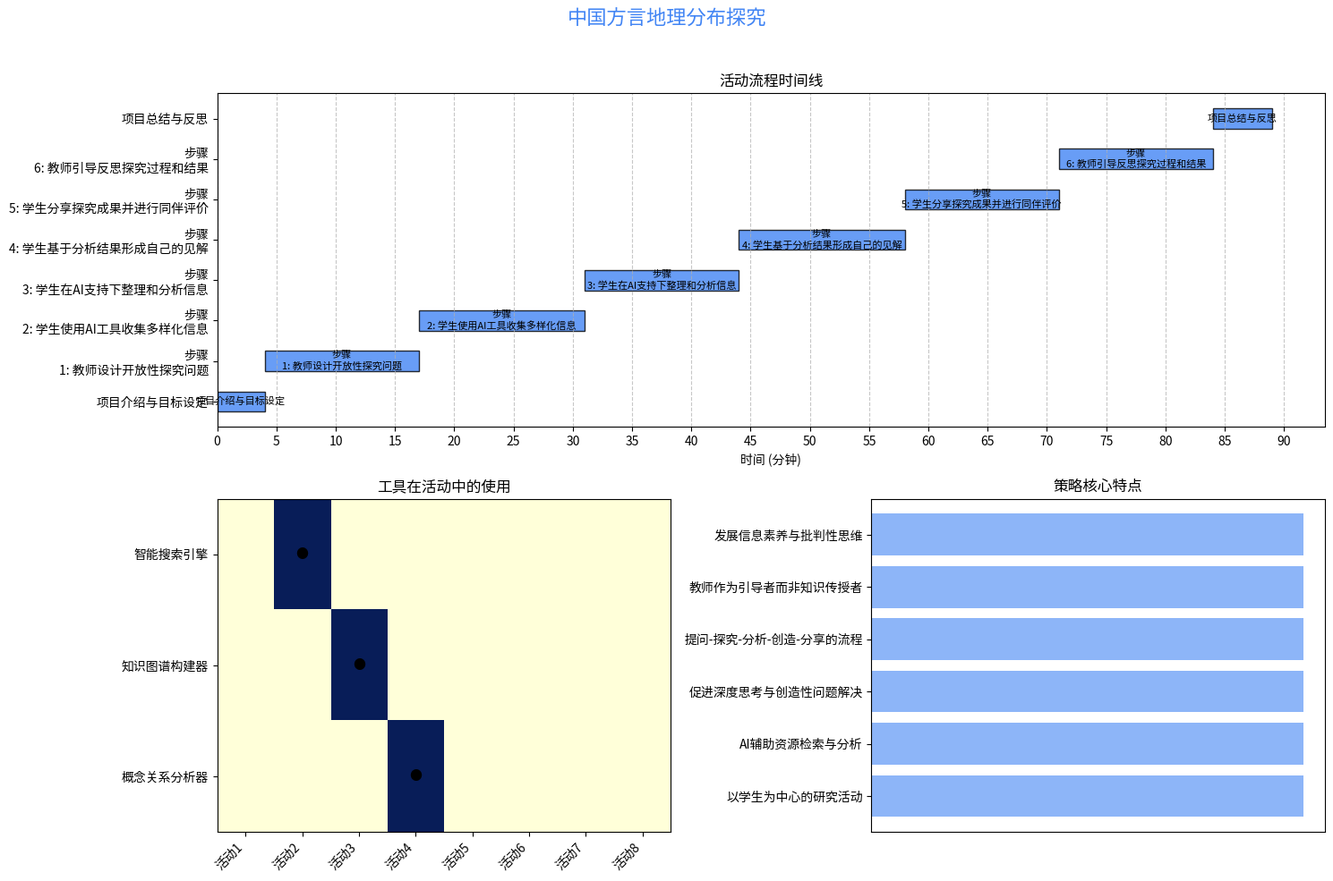
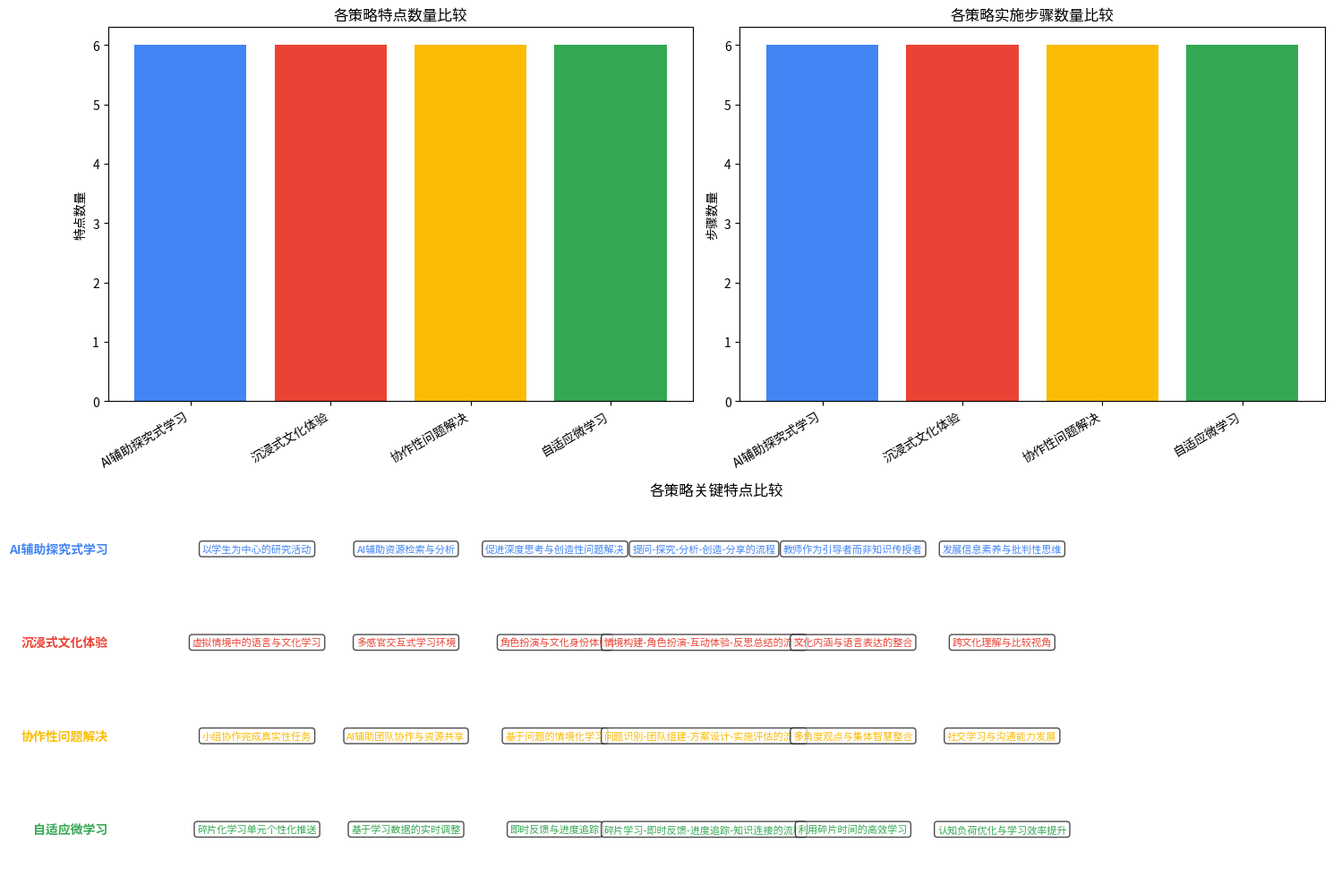

Write Python code to recreate these figures, in order.
# AI辅助的积极学习策略系统
# 实现四种积极学习策略：AI辅助探究式学习、沉浸式文化体验、协作性问题解决和自适应微学习

import json
import os
import random
from datetime import datetime
from typing import Dict, List, Any, Optional
import pandas as pd
import matplotlib.pyplot as plt

class AIActiveLearningSystems:
    """AI辅助的积极学习策略系统"""
    
    def __init__(self):
        """初始化AI辅助积极学习策略系统"""
        # 学习策略类型
        self.strategy_types = [
            "AI辅助探究式学习", 
            "沉浸式文化体验", 
            "协作性问题解决", 
            "自适应微学习"
        ]
        
        # 各策略的核心特点
        self.strategy_features = {
            "AI辅助探究式学习": [
                "以学生为中心的研究活动",
                "AI辅助资源检索与分析",
                "促进深度思考与创造性问题解决",
                "提问-探究-分析-创造-分享的流程",
                "教师作为引导者而非知识传授者",
                "发展信息素养与批判性思维"
            ],
            "沉浸式文化体验": [
                "虚拟情境中的语言与文化学习",
                "多感官交互式学习环境",
                "角色扮演与文化身份体验",
                "情境构建-角色扮演-互动体验-反思总结的流程",
                "文化内涵与语言表达的整合",
                "跨文化理解与比较视角"
            ],
            "协作性问题解决": [
                "小组协作完成真实性任务",
                "AI辅助团队协作与资源共享",
                "基于问题的情境化学习",
                "问题识别-团队组建-方案设计-实施评估的流程",
                "多角度观点与集体智慧整合",
                "社交学习与沟通能力发展"
            ],
            "自适应微学习": [
                "碎片化学习单元个性化推送",
                "基于学习数据的实时调整",
                "即时反馈与进度追踪",
                "碎片学习-即时反馈-进度追踪-知识连接的流程",
                "利用碎片时间的高效学习",
                "认知负荷优化与学习效率提升"
            ]
        }
        
        # 各策略的AI工具
        self.ai_tools = {
            "AI辅助探究式学习": [
                "智能搜索引擎",
                "文本分析工具",
                "数据可视化助手",
                "知识图谱构建器",
                "概念关系分析器",
                "多语言资源翻译器",
                "交互式问题生成器"
            ],
            "沉浸式文化体验": [
                "虚拟情境生成器",
                "角色对话系统",
                "文化背景模拟器",
                "情感反应分析器",
                "文化习俗指导员",
                "虚拟文化导览",
                "多媒体内容创建工具"
            ],
            "协作性问题解决": [
                "协作工作平台",
                "团队贡献分析器",
                "资源匹配推荐系统",
                "进度监控仪表盘",
                "方案评估分析器",
                "思维导图工具",
                "多角度问题分析器"
            ],
            "自适应微学习": [
                "个性化内容推送系统",
                "学习路径优化器",
                "记忆曲线跟踪器",
                "实时评估反馈工具",
                "微内容生成器",
                "学习习惯分析器",
                "知识连接可视化工具"
            ]
        }
        
        # 各策略的实施步骤
        self.implementation_steps = {
            "AI辅助探究式学习": [
                "教师设计开放性探究问题",
                "学生使用AI工具收集多样化信息",
                "学生在AI支持下整理和分析信息",
                "学生基于分析结果形成自己的见解",
                "学生分享探究成果并进行同伴评价",
                "教师引导反思探究过程和结果"
            ],
            "沉浸式文化体验": [
                "教师设计文化情境和学习目标",
                "AI系统生成逼真的文化场景",
                "学生在虚拟环境中扮演特定角色",
                "学生与AI生成的虚拟角色进行互动",
                "学生体验文化习俗和交际规则",
                "学生分享体验感受并进行文化反思"
            ],
            "协作性问题解决": [
                "教师提出或引导选择真实问题",
                "AI系统协助组建互补性学习小组",
                "小组成员分配角色和任务",
                "学生利用AI辅助进行信息收集和方案设计",
                "小组将设计的方案付诸实践",
                "学生评估方案效果和团队协作过程"
            ],
            "自适应微学习": [
                "AI系统分析学习者水平和需求",
                "系统推送个性化微学习内容",
                "学习者完成微型练习并获得即时反馈",
                "系统记录学习表现并调整推送内容",
                "系统生成可视化学习进度地图",
                "系统帮助学习者连接碎片化知识"
            ]
        }
        
        # 各策略的评估方法
        self.assessment_methods = {
            "AI辅助探究式学习": [
                "探究报告评估",
                "知识构建过程分析",
                "问题解决能力评价",
                "信息素养表现评估",
                "创造性思维评价",
                "同伴互评与反馈"
            ],
            "沉浸式文化体验": [
                "文化理解测验",
                "角色扮演表现评估",
                "文化情境应对能力",
                "跨文化反思日志",
                "语言文化整合能力",
                "虚拟情境互动分析"
            ],
            "协作性问题解决": [
                "解决方案质量评估",
                "团队协作过程分析",
                "个人贡献评价",
                "方案实施效果评估",
                "问题分析深度评价",
                "团队反思报告"
            ],
            "自适应微学习": [
                "学习进度追踪",
                "知识掌握水平测试",
                "学习习惯分析",
                "长期记忆保持率",
                "知识应用能力评估",
                "学习效率分析"
            ]
        }
        
        # 各策略的适用场景
        self.suitable_scenarios = {
            "AI辅助探究式学习": [
                "高级汉语阅读理解课",
                "中国历史文化研究专题",
                "汉语语言特点分析课",
                "中文文学作品赏析",
                "新闻媒体与社会议题",
                "中国传统艺术研究"
            ],
            "沉浸式文化体验": [
                "中国传统节日体验课",
                "地域文化特色学习",
                "日常生活场景会话练习",
                "中国历史事件再现",
                "商务礼仪与交际文化",
                "民族习俗与文化差异"
            ],
            "协作性问题解决": [
                "文化活动策划项目",
                "中文内容创作任务",
                "跨文化交流活动设计",
                "语言学习资源开发",
                "社区服务学习项目",
                "中文媒体制作合作"
            ],
            "自适应微学习": [
                "汉字记忆与书写练习",
                "词汇量建设与巩固",
                "语法点逐步掌握",
                "发音与声调训练",
                "常用表达积累",
                "碎片时间学习需求"
            ]
        }
        
        # 学习策略项目库
        self.project_library = {}
    
    def suggest_strategy(self, 
                        learning_goal: str, 
                        student_level: str,
                        student_count: int,
                        available_time: int) -> str:
        """推荐适合的学习策略"""
        # 基于学习目标、学生水平、人数和可用时间推荐策略
        
        # 策略倾向性评分
        strategy_scores = {
            "AI辅助探究式学习": 0,
            "沉浸式文化体验": 0,
            "协作性问题解决": 0,
            "自适应微学习": 0
        }
        
        # 基于学习目标评分
        culture_keywords = ["文化", "习俗", "传统", "历史", "艺术", "价值观", "民族", "社会"]
        research_keywords = ["研究", "分析", "探索", "理解", "比较", "评价", "思考", "知识"]
        collaboration_keywords = ["合作", "项目", "解决", "设计", "创造", "开发", "团队", "共同"]
        skills_keywords = ["技能", "掌握", "练习", "记忆", "应用", "巩固", "提高", "强化"]
        
        for keyword in culture_keywords:
            if keyword in learning_goal:
                strategy_scores["沉浸式文化体验"] += 2
        
        for keyword in research_keywords:
            if keyword in learning_goal:
                strategy_scores["AI辅助探究式学习"] += 2
        
        for keyword in collaboration_keywords:
            if keyword in learning_goal:
                strategy_scores["协作性问题解决"] += 2
        
        for keyword in skills_keywords:
            if keyword in learning_goal:
                strategy_scores["自适应微学习"] += 2
        
        # 基于学生水平评分
        if student_level in ["初级", "HSK1", "HSK2"]:
            strategy_scores["自适应微学习"] += 3
            strategy_scores["沉浸式文化体验"] += 1
        elif student_level in ["中级", "HSK3", "HSK4"]:
            strategy_scores["沉浸式文化体验"] += 2
            strategy_scores["协作性问题解决"] += 2
            strategy_scores["自适应微学习"] += 1
        else:  # 高级
            strategy_scores["AI辅助探究式学习"] += 3
            strategy_scores["协作性问题解决"] += 2
        
        # 基于学生人数评分
        if student_count <= 1:
            strategy_scores["自适应微学习"] += 3
            strategy_scores["AI辅助探究式学习"] += 1
        elif student_count <= 5:
            strategy_scores["协作性问题解决"] += 3
            strategy_scores["AI辅助探究式学习"] += 2
        else:  # 大班教学
            strategy_scores["沉浸式文化体验"] += 2
            strategy_scores["自适应微学习"] += 2
        
        # 基于可用时间评分
        if available_time <= 20:
            strategy_scores["自适应微学习"] += 3
        elif available_time <= 45:
            strategy_scores["沉浸式文化体验"] += 2
            strategy_scores["协作性问题解决"] += 1
        else:  # 长时间课程
            strategy_scores["AI辅助探究式学习"] += 3
            strategy_scores["协作性问题解决"] += 2
        
        # 找出得分最高的策略
        recommended_strategy = max(strategy_scores.items(), key=lambda x: x[1])[0]
        
        return recommended_strategy
    
    def create_project(self, 
                      title: str,
                      strategy_type: str,
                      topic: str,
                      student_level: str,
                      duration: int,
                      learning_objectives: List[str]) -> Dict:
        """创建学习策略项目"""
        
        if strategy_type not in self.strategy_types:
            raise ValueError(f"策略类型必须是以下之一: {', '.join(self.strategy_types)}")
        
        # 选择适合的AI工具
        selected_tools = random.sample(self.ai_tools[strategy_type], 3)
        
        # 选择适合的评估方法
        selected_assessments = random.sample(self.assessment_methods[strategy_type], 2)
        
        # 创建项目活动流程
        activities = []
        steps = self.implementation_steps[strategy_type]
        
        # 分配时间（预留10%用于开始和总结）
        available_time = int(duration * 0.9)
        per_step_time = available_time // len(steps)
        remaining_time = available_time - per_step_time * len(steps)
        
        # 分配开始和总结时间
        intro_time = int(duration * 0.05)
        conclusion_time = duration - available_time - intro_time
        
        # 添加介绍活动
        activities.append({
            "name": "项目介绍与目标设定",
            "description": f"教师介绍{topic}探究项目，明确学习目标和活动流程。",
            "duration": intro_time,
            "tools": []
        })
        
        # 添加主要活动步骤
        for i, step in enumerate(steps):
            # 为关键步骤分配更多时间
            if i == 1 or i == 3:  # 假设第2和第4步是关键步骤
                step_duration = per_step_time + (remaining_time // 2)
                remaining_time -= (remaining_time // 2)
            else:
                step_duration = per_step_time
            
            # 选择该步骤使用的工具
            step_tools = []
            if i < len(selected_tools):
                step_tools = [selected_tools[i]]
            
            activities.append({
                "name": f"步骤{i+1}: {step}",
                "description": step,
                "duration": step_duration,
                "tools": step_tools
            })
        
        # 添加总结活动
        activities.append({
            "name": "项目总结与反思",
            "description": f"学生总结学习成果，分享收获，教师引导反思学习过程。",
            "duration": conclusion_time,
            "tools": []
        })
        
        # 创建项目
        project = {
            "title": title,
            "strategy_type": strategy_type,
            "topic": topic,
            "student_level": student_level,
            "duration": duration,
            "learning_objectives": learning_objectives,
            "ai_tools": selected_tools,
            "assessment_methods": selected_assessments,
            "activities": activities,
            "created_at": datetime.now().strftime("%Y-%m-%d %H:%M:%S")
        }
        
        # 保存到项目库
        project_id = f"{title.replace(' ', '_')}_{datetime.now().strftime('%Y%m%d%H%M%S')}"
        self.project_library[project_id] = project
        
        return project
    
    def export_project(self, project_id: str, format: str = "json") -> str:
        """导出学习项目"""
        if project_id not in self.project_library:
            raise ValueError(f"未找到项目ID: {project_id}")
        
        project = self.project_library[project_id]
        
        if format.lower() == "json":
            filename = f"{project_id}.json"
            with open(filename, "w", encoding="utf-8") as f:
                json.dump(project, f, ensure_ascii=False, indent=4)
            return filename
        
        elif format.lower() == "markdown":
            filename = f"{project_id}.md"
            
            md_content = f"# {project['title']}\n\n"
            md_content += f"* 策略类型: {project['strategy_type']}\n"
            md_content += f"* 主题: {project['topic']}\n"
            md_content += f"* 学生水平: {project['student_level']}\n"
            md_content += f"* 时长: {project['duration']}分钟\n"
            md_content += f"* 创建时间: {project['created_at']}\n\n"
            
            md_content += "## 学习目标\n\n"
            for obj in project['learning_objectives']:
                md_content += f"* {obj}\n"
            md_content += "\n"
            
            md_content += "## AI工具\n\n"
            for tool in project['ai_tools']:
                md_content += f"* {tool}\n"
            md_content += "\n"
            
            md_content += "## 评估方法\n\n"
            for method in project['assessment_methods']:
                md_content += f"* {method}\n"
            md_content += "\n"
            
            md_content += "## 活动流程\n\n"
            for i, activity in enumerate(project['activities']):
                md_content += f"### {activity['name']} ({activity['duration']}分钟)\n\n"
                md_content += f"* 描述: {activity['description']}\n"
                if activity['tools']:
                    md_content += "* 使用工具:\n"
                    for tool in activity['tools']:
                        md_content += f"  - {tool}\n"
                md_content += "\n"
            
            md_content += "## 策略特点\n\n"
            for feature in self.strategy_features[project['strategy_type']]:
                md_content += f"* {feature}\n"
            md_content += "\n"
            
            with open(filename, "w", encoding="utf-8") as f:
                f.write(md_content)
            
            return filename
        
        elif format.lower() == "html":
            filename = f"{project_id}.html"
            
            # 为不同策略类型设置不同的主题颜色
            color_theme = {
                "AI辅助探究式学习": "#4285f4",  # Google Blue
                "沉浸式文化体验": "#ea4335",  # Google Red
                "协作性问题解决": "#fbbc05",  # Google Yellow
                "自适应微学习": "#34a853"   # Google Green
            }
            
            theme_color = color_theme.get(project['strategy_type'], "#4285f4")
            
            html_content = f"""<!DOCTYPE html>
<html lang="zh-CN">
<head>
    <meta charset="UTF-8">
    <meta name="viewport" content="width=device-width, initial-scale=1.0">
    <title>{project['title']}</title>
    <style>
        body {{ font-family: 'Segoe UI', Tahoma, Geneva, Verdana, sans-serif; margin: 0; padding: 20px; color: #333; line-height: 1.6; }}
        h1, h2, h3 {{ color: {theme_color}; }}
        .container {{ max-width: 800px; margin: 0 auto; }}
        .header {{ background-color: {theme_color}; color: white; padding: 20px; border-radius: 5px; margin-bottom: 20px; }}
        .info-box {{ background-color: #f8f9fa; border-left: 4px solid {theme_color}; padding: 15px; margin-bottom: 20px; }}
        .activity {{ background-color: #f1f3f4; border-radius: 5px; padding: 15px; margin-bottom: 15px; position: relative; }}
        .activity-duration {{ position: absolute; top: 15px; right: 15px; background-color: {theme_color}; color: white; padding: 3px 8px; border-radius: 3px; font-size: 0.8em; }}
        .tool-tag {{ background-color: #e8f0fe; color: {theme_color}; padding: 3px 8px; border-radius: 3px; margin-right: 5px; font-size: 0.9em; display: inline-block; margin-bottom: 5px; }}
        .features {{ background-color: #e8f0fe; padding: 15px; border-radius: 5px; }}
        ul {{ padding-left: 20px; }}
    </style>
</head>
<body>
    <div class="container">
        <div class="header">
            <h1>{project['title']}</h1>
            <p><strong>策略类型:</strong> {project['strategy_type']}</p>
        </div>
        
        <div class="info-box">
            <p><strong>主题:</strong> {project['topic']}</p>
            <p><strong>学生水平:</strong> {project['student_level']}</p>
            <p><strong>时长:</strong> {project['duration']}分钟</p>
            <p><strong>创建时间:</strong> {project['created_at']}</p>
        </div>
        
        <h2>学习目标</h2>
        <ul>
"""
            
            for obj in project['learning_objectives']:
                html_content += f"            <li>{obj}</li>\n"
            
            html_content += """        </ul>
        
        <h2>AI工具</h2>
        <div>
"""
            
            for tool in project['ai_tools']:
                html_content += f'            <span class="tool-tag">{tool}</span>\n'
            
            html_content += """        </div>
        <br>
        
        <h2>评估方法</h2>
        <ul>
"""
            
            for method in project['assessment_methods']:
                html_content += f"            <li>{method}</li>\n"
            
            html_content += """        </ul>
        
        <h2>活动流程</h2>
"""
            
            for activity in project['activities']:
                html_content += f"""        <div class="activity">
            <div class="activity-duration">{activity['duration']}分钟</div>
            <h3>{activity['name']}</h3>
            <p>{activity['description']}</p>
"""
                
                if activity['tools']:
                    html_content += "            <div>\n"
                    for tool in activity['tools']:
                        html_content += f'                <span class="tool-tag">{tool}</span>\n'
                    html_content += "            </div>\n"
                
                html_content += "        </div>\n"
            
            html_content += f"""        <h2>策略特点</h2>
        <div class="features">
            <ul>
"""
            
            for feature in self.strategy_features[project['strategy_type']]:
                html_content += f"                <li>{feature}</li>\n"
            
            html_content += """            </ul>
        </div>
    </div>
</body>
</html>
"""
            
            with open(filename, "w", encoding="utf-8") as f:
                f.write(html_content)
            
            return filename
        
        else:
            raise ValueError(f"不支持的格式: {format}，支持的格式有: json, markdown, html")
    
    def visualize_project(self, project_id: str, output_file: str = None) -> str:
        """可视化学习项目"""
        if project_id not in self.project_library:
            raise ValueError(f"未找到项目ID: {project_id}")
        
        project = self.project_library[project_id]
        
        # 为不同策略类型设置不同的主题颜色
        color_theme = {
            "AI辅助探究式学习": "#4285f4",  # Google Blue
            "沉浸式文化体验": "#ea4335",  # Google Red
            "协作性问题解决": "#fbbc05",  # Google Yellow
            "自适应微学习": "#34a853"   # Google Green
        }
        
        theme_color = color_theme.get(project['strategy_type'], "#4285f4")
        
        plt.figure(figsize=(15, 10))
        
        # 1. 时间线图：活动流程
        ax1 = plt.subplot(2, 1, 1)
        
        # 准备时间线数据
        activities = project['activities']
        activity_names = [act['name'].replace("步骤", "步骤\n") for act in activities]
        start_times = [0]
        for i in range(1, len(activities)):
            start_times.append(start_times[i-1] + activities[i-1]['duration'])
        durations = [act['duration'] for act in activities]
        
        # 绘制甘特图样式的时间线
        for i, (name, start, duration) in enumerate(zip(activity_names, start_times, durations)):
            ax1.barh(i, duration, left=start, height=0.5, color=theme_color, alpha=0.8, edgecolor='black')
            # 在条形中间添加文本标签
            text_color = 'white' if 'project_id' in name else 'black'
            ax1.text(start + duration/2, i, name, ha='center', va='center', fontsize=8, color=text_color)
        
        # 设置y轴标签和刻度
        ax1.set_yticks(range(len(activity_names)))
        ax1.set_yticklabels(activity_names)
        
        # 设置x轴为时间刻度
        ax1.set_xticks(range(0, project['duration']+1, 5))
        ax1.set_xlabel('时间 (分钟)')
        
        ax1.set_title('活动流程时间线')
        ax1.grid(axis='x', linestyle='--', alpha=0.7)
        
        # 2. 工具使用与活动关系
        ax2 = plt.subplot(2, 2, 3)
        
        # 准备数据
        all_tools = []
        for activity in activities:
            for tool in activity['tools']:
                if tool not in all_tools:
                    all_tools.append(tool)
        
        if all_tools:  # 只有当有工具时才绘制
            # 创建工具-活动矩阵
            activity_indices = list(range(len(activities)))
            tool_activity_matrix = []
            
            for tool in all_tools:
                row = []
                for activity in activities:
                    if tool in activity['tools']:
                        row.append(1)
                    else:
                        row.append(0)
                tool_activity_matrix.append(row)
            
            # 绘制热图
            ax2.imshow(tool_activity_matrix, cmap='YlGnBu', aspect='auto')
            
            # 设置标签
            ax2.set_yticks(range(len(all_tools)))
            ax2.set_yticklabels(all_tools)
            
            # 设置x轴标签（活动名称）
            short_names = [f"活动{i+1}" for i in range(len(activities))]
            ax2.set_xticks(range(len(activities)))
            ax2.set_xticklabels(short_names, rotation=45, ha='right')
            
            # 在热图上添加数值标签
            for i in range(len(all_tools)):
                for j in range(len(activities)):
                    text = "●" if tool_activity_matrix[i][j] == 1 else ""
                    ax2.text(j, i, text, ha='center', va='center')
            
            ax2.set_title('工具在活动中的使用')
        else:
            ax2.text(0.5, 0.5, "无工具使用数据", ha='center', va='center')
            ax2.set_xticks([])
            ax2.set_yticks([])
            ax2.set_title('工具在活动中的使用')
        
        # 3. 策略特点可视化
        ax3 = plt.subplot(2, 2, 4)
        
        # 准备数据
        features = self.strategy_features[project['strategy_type']]
        
        if features:  # 只有当有特点时才绘制
            # 绘制水平条形图
            y_pos = range(len(features))
            ax3.barh(y_pos, [1] * len(features), color=theme_color, alpha=0.6)
            
            # 设置标签
            ax3.set_yticks(y_pos)
            # 处理长文本，确保可读性
            wrapped_features = ['\n'.join([feature[i:i+30] for i in range(0, len(feature), 30)]) for feature in features]
            ax3.set_yticklabels(wrapped_features)
            
            # 移除x轴刻度
            ax3.set_xticks([])
            
            ax3.set_title('策略核心特点')
        else:
            ax3.text(0.5, 0.5, "无策略特点数据", ha='center', va='center')
            ax3.set_xticks([])
            ax3.set_yticks([])
            ax3.set_title('策略核心特点')
        
        # 添加主标题
        plt.suptitle(project['title'], fontsize=16, color=theme_color, y=0.98)
        
        plt.tight_layout(rect=[0, 0, 1, 0.96])  # 为主标题留出空间
        
        # 保存图表
        if output_file:
            plt.savefig(output_file)
        else:
            output_file = f"{project_id}_visualization.png"
            plt.savefig(output_file)
        
        plt.close()
        
        return output_file
    
    def compare_strategies(self, output_file: str = None) -> str:
        """比较不同的学习策略"""
        plt.figure(figsize=(15, 10))
        
        # 获取策略特点数据
        strategy_features_count = {strategy: len(features) for strategy, features in self.strategy_features.items()}
        
        # 1. 策略特点数量比较
        ax1 = plt.subplot(2, 2, 1)
        
        # 绘制条形图
        strategies = list(self.strategy_types)
        feature_counts = [strategy_features_count[s] for s in strategies]
        
        # 为不同策略设置不同颜色
        colors = ['#4285f4', '#ea4335', '#fbbc05', '#34a853']
        
        ax1.bar(strategies, feature_counts, color=colors)
        ax1.set_ylabel('特点数量')
        ax1.set_title('各策略特点数量比较')
        
        # 旋转x轴标签以便更好地显示
        plt.setp(ax1.get_xticklabels(), rotation=30, ha='right')
        
        # 2. 各策略实施步骤数量比较
        ax2 = plt.subplot(2, 2, 2)
        
        # 获取步骤数量数据
        step_counts = {strategy: len(steps) for strategy, steps in self.implementation_steps.items()}
        strategies = list(self.strategy_types)
        steps = [step_counts[s] for s in strategies]
        
        ax2.bar(strategies, steps, color=colors)
        ax2.set_ylabel('步骤数量')
        ax2.set_title('各策略实施步骤数量比较')
        
        # 旋转x轴标签
        plt.setp(ax2.get_xticklabels(), rotation=30, ha='right')
        
        # 3. 策略特点文字云比较
        ax3 = plt.subplot(2, 1, 2)
        
        # 合并所有策略特点
        all_features = []
        for strategy, features in self.strategy_features.items():
            for feature in features:
                all_features.append((strategy, feature))
        
        # 为每个策略分配y位置
        strategy_positions = {
            "AI辅助探究式学习": 4,
            "沉浸式文化体验": 3,
            "协作性问题解决": 2,
            "自适应微学习": 1
        }
        
        # 为每个特点分配x位置
        max_features = max(len(features) for features in self.strategy_features.values())
        
        # 绘制特点文本
        for strategy, feature in all_features:
            # 找出该特点在该策略中的索引
            feature_index = self.strategy_features[strategy].index(feature)
            
            # 计算x位置（均匀分布特点）
            strategy_feature_count = len(self.strategy_features[strategy])
            x_pos = (feature_index + 1) * (max_features / (strategy_feature_count + 1))
            
            # 获取y位置
            y_pos = strategy_positions[strategy]
            
            # 确定颜色
            color_index = list(strategy_positions.keys()).index(strategy)
            color = colors[color_index]
            
            # 添加特点文本
            # 截断长文本以提高可读性
            short_feature = feature[:40] + '...' if len(feature) > 40 else feature
            ax3.text(x_pos, y_pos, short_feature, ha='center', va='center', 
                    fontsize=8, color=color, bbox=dict(facecolor='white', alpha=0.7, boxstyle='round,pad=0.3'))
        
        # 设置坐标轴
        ax3.set_xlim(0, max_features + 1)
        ax3.set_ylim(0.5, 4.5)
        
        # 添加策略标签
        for strategy, position in strategy_positions.items():
            ax3.text(0, position, strategy, ha='right', va='center', fontsize=10,
                    weight='bold', color=colors[list(strategy_positions.keys()).index(strategy)])
        
        # 隐藏坐标轴
        ax3.set_xticks([])
        ax3.set_yticks([])
        ax3.spines['top'].set_visible(False)
        ax3.spines['right'].set_visible(False)
        ax3.spines['bottom'].set_visible(False)
        ax3.spines['left'].set_visible(False)
        
        ax3.set_title('各策略关键特点比较')
        
        plt.tight_layout()
        
        # 保存图表
        if output_file:
            plt.savefig(output_file)
        else:
            output_file = f"strategy_comparison_{datetime.now().strftime('%Y%m%d%H%M%S')}.png"
            plt.savefig(output_file)
        
        plt.close()
        
        return output_file
    
    def list_projects(self) -> List[Dict]:
        """列出所有学习项目"""
        project_list = []
        for project_id, project in self.project_library.items():
            project_list.append({
                "id": project_id,
                "title": project['title'],
                "strategy_type": project['strategy_type'],
                "topic": project['topic'],
                "student_level": project['student_level'],
                "duration": project['duration'],
                "created_at": project['created_at']
            })
        
        return project_list
    
    def save_library(self, filename: str = "active_learning_projects.json") -> str:
        """保存项目库"""
        with open(filename, "w", encoding="utf-8") as f:
            json.dump(self.project_library, f, ensure_ascii=False, indent=4)
        
        return filename
    
    def load_library(self, filename: str = "active_learning_projects.json") -> None:
        """加载项目库"""
        if os.path.exists(filename):
            with open(filename, "r", encoding="utf-8") as f:
                self.project_library = json.load(f)


def main():
    """主函数示例"""
    # 初始化系统
    learning_system = AIActiveLearningSystems()
    
    # 1. 创建探究式学习项目
    inquiry_project = learning_system.create_project(
        title="中国方言地理分布探究",
        strategy_type="AI辅助探究式学习",
        topic="中国方言",
        student_level="高级",
        duration=90,
        learning_objectives=[
            "学生能够识别中国主要方言区的地理分布",
            "学生能够分析方言形成的历史和地理因素",
            "学生能够比较不同方言的语音和词汇特点",
            "学生能够运用AI工具进行语言资料的收集和分析"
        ]
    )
    
    # 获取项目ID
    inquiry_id = list(learning_system.project_library.keys())[-1]
    
    # 导出为Markdown
    md_file = learning_system.export_project(inquiry_id, "markdown")
    print(f"探究式学习项目已导出为Markdown: {md_file}")
    
    # 可视化项目
    vis_file = learning_system.visualize_project(inquiry_id)
    print(f"项目可视化已生成: {vis_file}")
    
    # 2. 创建沉浸式文化体验项目
    immersive_project = learning_system.create_project(
        title="春节庆祝虚拟体验",
        strategy_type="沉浸式文化体验",
        topic="中国春节",
        student_level="中级",
        duration=60,
        learning_objectives=[
            "学生能够识别和使用与春节相关的词汇和表达",
            "学生能够体验春节庆祝的主要活动和习俗",
            "学生能够理解春节背后的文化内涵和价值观",
            "学生能够比较中国春节与自己文化中的节日"
        ]
    )
    
    # 获取项目ID
    immersive_id = list(learning_system.project_library.keys())[-1]
    
    # 导出为HTML
    html_file = learning_system.export_project(immersive_id, "html")
    print(f"沉浸式文化体验项目已导出为HTML: {html_file}")
    
    # 3. 创建协作性问题解决项目
    collab_project = learning_system.create_project(
        title="中文文化活动策划",
        strategy_type="协作性问题解决",
        topic="文化活动策划",
        student_level="中高级",
        duration=120,
        learning_objectives=[
            "学生能够运用中文进行团队协作和任务分配",
            "学生能够设计符合中国文化特色的活动方案",
            "学生能够评估活动方案的可行性和文化适当性",
            "学生能够用中文展示和说明活动策划成果"
        ]
    )
    
    # 4. 创建自适应微学习项目
    micro_project = learning_system.create_project(
        title="HSK4级词汇强化训练",
        strategy_type="自适应微学习",
        topic="HSK4词汇",
        student_level="中级",
        duration=30,
        learning_objectives=[
            "学生能够记忆并正确使用HSK4级核心词汇",
            "学生能够根据个人记忆特点优化学习策略",
            "学生能够在真实语境中识别和应用目标词汇",
            "学生能够建立词汇间的语义网络和联系"
        ]
    )
    
    # 比较不同学习策略
    comparison_file = learning_system.compare_strategies()
    print(f"学习策略比较图已生成: {comparison_file}")
    
    # 列出所有项目
    projects = learning_system.list_projects()
    print("\n已创建的学习项目:")
    for p in projects:
        print(f"- {p['title']} ({p['strategy_type']}, ID: {p['id']})")
    
    # 推荐学习策略
    recommended = learning_system.suggest_strategy(
        learning_goal="提高学生对中国传统节日的文化理解和交际能力",
        student_level="中级",
        student_count=15,
        available_time=60
    )
    print(f"\n基于学习需求推荐的策略: {recommended}")
    
    # 保存项目库
    lib_file = learning_system.save_library()
    print(f"\n项目库已保存: {lib_file}")


if __name__ == "__main__":
    main()
